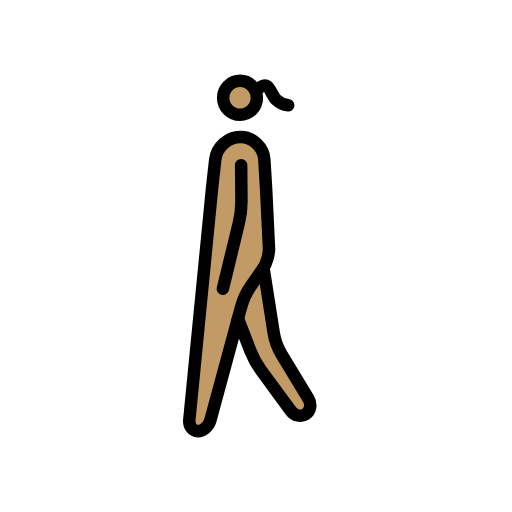
t = 0.00 s
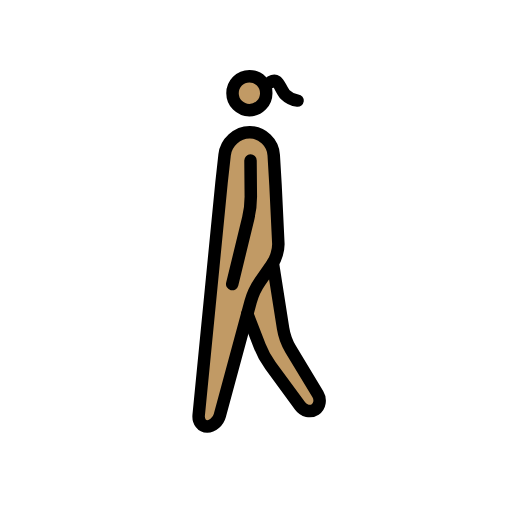
t = 0.23 s
t = 0.38 s: frame unchanged from t = 0.23 s, image omitted
t = 0.60 s: frame unchanged from t = 0.00 s, image omitted
t = 0.83 s: frame unchanged from t = 0.23 s, image omitted
t = 0.98 s: frame unchanged from t = 0.23 s, image omitted

The animated SVG that drew these frames (rendered in a browser with its animation timeline set to each time). Animation: 1 SMIL element (animateTransform=1); one cycle of 1.20 s, repeats indefinitely.

<?xml version='1.0' encoding='utf-8'?>
<svg xmlns="http://www.w3.org/2000/svg" id="emoji" viewBox="-5 -5 82 82" width="200" height="200" role="img">
  <title>OpenMoji: woman walking: medium skin tone</title><g><g id="color" />
  <g id="skin">
    <circle cx="34.37" cy="10.73" r="3" fill="#c19a65" />
    <path fill="#c19a65" d="m31.19 19.48-4.872 42.77 1.689 2.021 2.016-2.205 3.646-15.09 8.79 14.17 3.414-0.8954-6.826-14.91-0.7835-26.22-5.001-2.252z" />
  </g>
  <g id="line">
    <ellipse cx="34.44" cy="10.67" rx="2.702" ry="2.719" fill="none" stroke="#000" stroke-miterlimit="10" stroke-width="2" />
    <path fill="none" stroke="#000" stroke-linecap="round" stroke-linejoin="round" stroke-miterlimit="10" stroke-width="2" d="m26.32 62.25c-0.09673 0.992 0.5172 1.804 1.365 1.804 0.8479 0 1.756-0.7868 2.016-1.749l4.941-18.23c0.2604-0.9619 0.9394-2.417 1.508-3.233l1.981-2.845c0.5682-0.8159 0.9939-2.299 0.9464-3.295l-0.4498-9.289-0.2873-4.827c-0.1187-1.99-1.837-3.656-3.819-3.656h-0.04666c-1.982 0-3.783 1.659-4.005 3.64l-0.4987 4.506z" />
    <path fill="none" stroke="#000" stroke-linecap="round" stroke-linejoin="round" stroke-miterlimit="10" stroke-width="2" d="m38.2 37.9 1.64 10.44c0.1539 0.985 0.7019 2.488 1.216 3.339l4.345 7.196c0.5137 0.8514 0.3272 1.957-0.416 2.455s-1.832 0.2505-2.421-0.5522l-4.745-6.466c-0.5884-0.8027-1.364-2.219-1.724-3.147l-1.984-5.123" />
    <path fill="none" stroke="#000" stroke-linecap="round" stroke-linejoin="round" stroke-miterlimit="10" stroke-width="2" d="m34.62 21.46 0.04927 5.664c0.0087 0.9969-0.1768 2.604-0.4117 3.573l-2.562 10.55" />
    <path fill="none" stroke="#000" stroke-linecap="round" stroke-linejoin="round" stroke-width="2" d="m37.86 8.885s0.5706-0.3283 0.9522-0.0639c0.4492 0.31 0.8462 1.582 1.39 2.1a3.363 3.363 0 0 0 1.958 0.94" />
  </g>
<animateTransform attributeName="transform" type="translate" values="-1 0;1 -1;-1 0;1 -1;-1 0" dur="1.2s" repeatCount="indefinite" /></g></svg>
